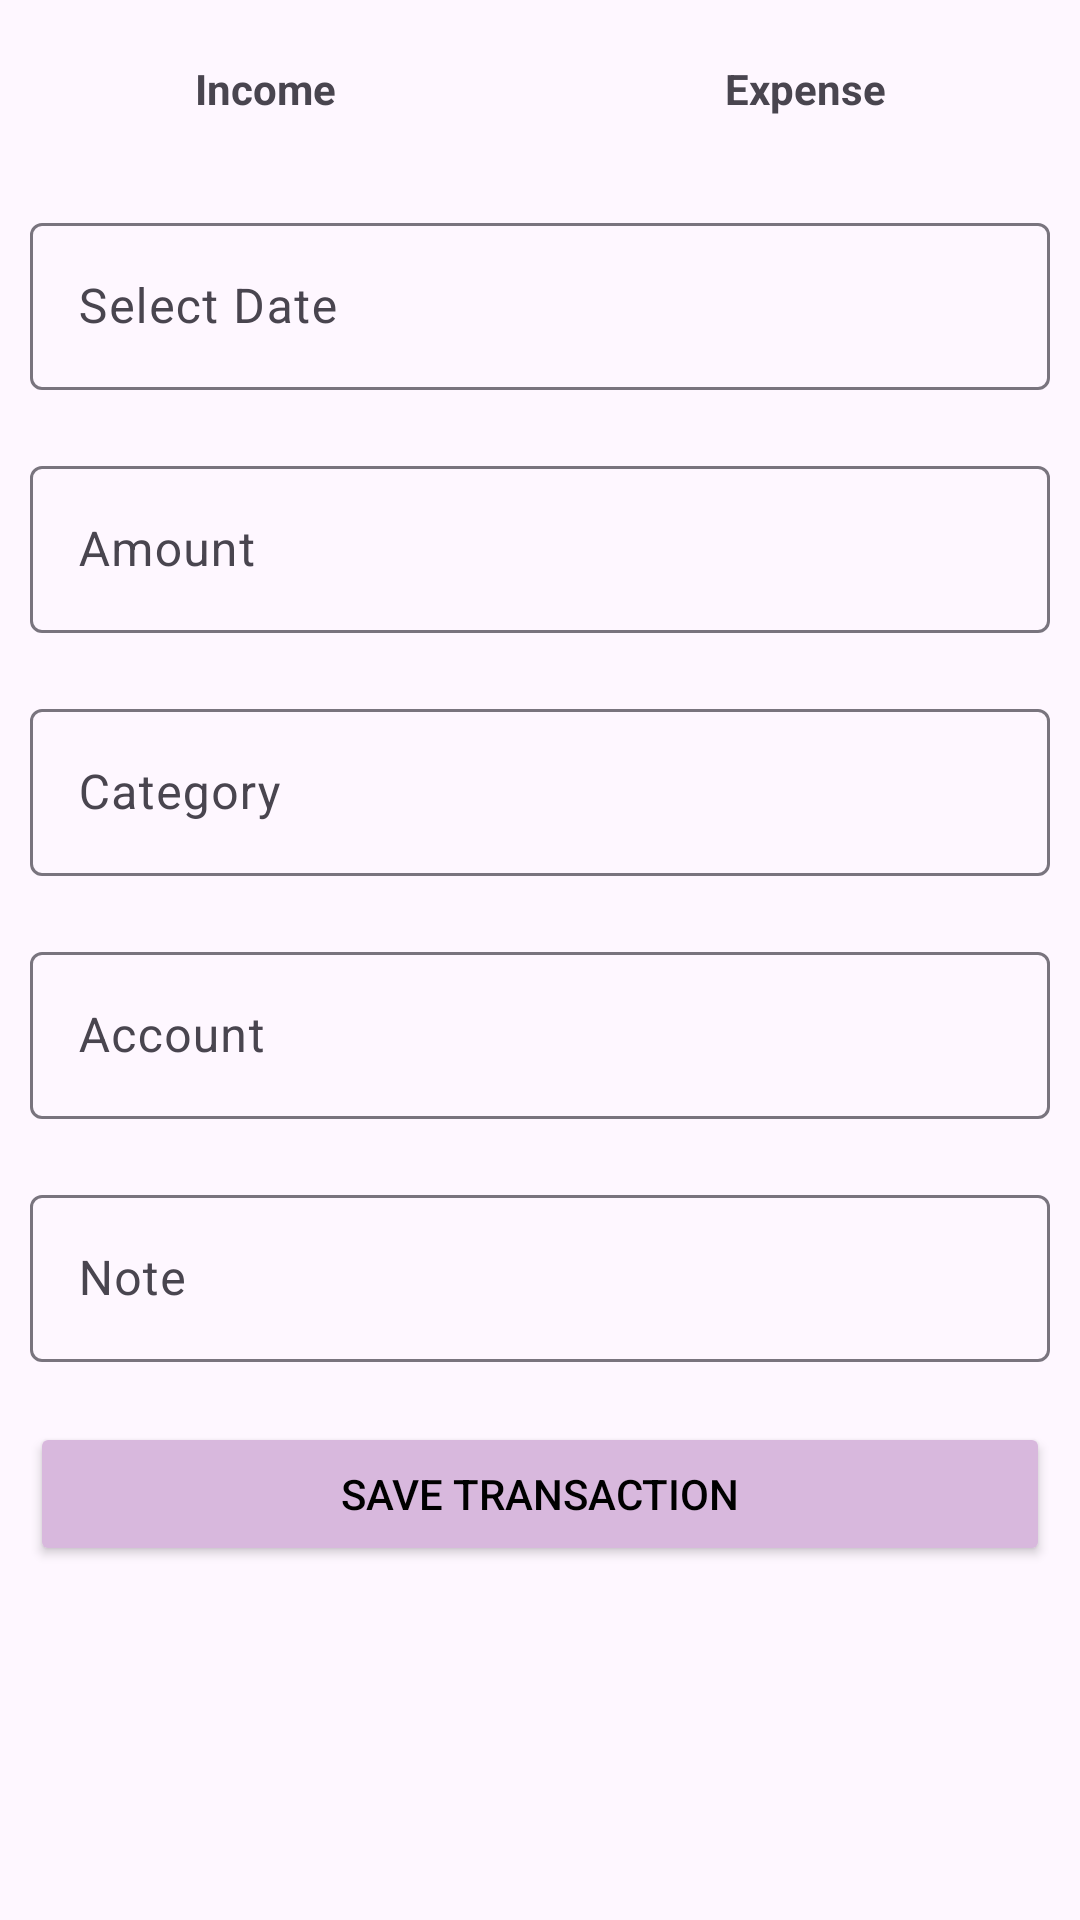

Reconstruct the res/layout file that produces this screen, plus the resources it refers to.
<!-- AndroidManifest.xml: application theme Theme.TrackExpence -->
<!-- res/layout/fragment_add_transaction.xml -->
<?xml version="1.0" encoding="utf-8"?>
<FrameLayout xmlns:android="http://schemas.android.com/apk/res/android"
    xmlns:app="http://schemas.android.com/apk/res-auto"
    xmlns:tools="http://schemas.android.com/tools"
    android:layout_width="match_parent"
    android:layout_height="match_parent"
    android:background="@drawable/dialog_bg"
    tools:context=".Views.fragments.AddTransactionFragment">

    <ScrollView
        android:layout_width="match_parent"
        android:layout_height="match_parent">

        <LinearLayout
            android:layout_width="match_parent"
            android:layout_height="wrap_content"
            android:orientation="vertical">

            <LinearLayout
                android:layout_width="match_parent"
                android:layout_height="match_parent"
                android:orientation="horizontal">

                <TextView
                    android:id="@+id/incomeBtn"
                    android:layout_width="wrap_content"
                    android:layout_height="wrap_content"
                    android:layout_margin="8dp"
                    android:layout_weight="1"
                    android:background="@drawable/default_selector"
                    android:gravity="center"
                    android:padding="12dp"
                    android:text="Income"
                    android:textStyle="bold" />

                <TextView
                    android:id="@+id/expenceBtn"
                    android:layout_width="wrap_content"
                    android:layout_height="wrap_content"
                    android:layout_margin="8dp"
                    android:layout_weight="1"
                    android:background="@drawable/default_selector"
                    android:gravity="center"
                    android:padding="12dp"
                    android:text="Expense"
                    android:textStyle="bold" />
            </LinearLayout>

            <com.google.android.material.textfield.TextInputLayout
                android:layout_width="match_parent"
                android:layout_height="match_parent"
                android:layout_margin="10dp"
                app:hintTextColor="@color/black">

                <com.google.android.material.textfield.TextInputEditText
                    android:id="@+id/date"
                    android:layout_width="match_parent"
                    android:layout_height="wrap_content"
                    android:focusable="false"
                    android:hint="Select Date"
                    android:textColor="#231F1F" />
            </com.google.android.material.textfield.TextInputLayout>

            <com.google.android.material.textfield.TextInputLayout
                android:layout_width="match_parent"
                android:layout_height="match_parent"
                android:layout_margin="10dp"
                app:hintTextColor="@color/black">

                <com.google.android.material.textfield.TextInputEditText
                    android:id="@+id/amount"
                    android:layout_width="match_parent"
                    android:layout_height="wrap_content"
                    android:hint="Amount"
                    android:inputType="number"
                    android:textColor="#231F1F" />
            </com.google.android.material.textfield.TextInputLayout>

            <com.google.android.material.textfield.TextInputLayout
                android:layout_width="match_parent"
                android:layout_height="match_parent"
                android:layout_margin="10dp"
                android:focusable="false"
                app:hintTextColor="@color/black">

                <com.google.android.material.textfield.TextInputEditText
                    android:id="@+id/category"
                    android:layout_width="match_parent"
                    android:layout_height="wrap_content"
                    android:focusable="false"
                    android:hint="Category"
                    android:textColor="#231F1F" />
            </com.google.android.material.textfield.TextInputLayout>

            <com.google.android.material.textfield.TextInputLayout
                android:layout_width="match_parent"
                android:layout_height="match_parent"
                android:layout_margin="10dp"
                android:focusable="false"
                app:hintTextColor="@color/black">

                <com.google.android.material.textfield.TextInputEditText
                    android:id="@+id/account"
                    android:layout_width="match_parent"
                    android:layout_height="wrap_content"
                    android:focusable="false"
                    android:hint="Account"
                    android:textColor="#231F1F" />
            </com.google.android.material.textfield.TextInputLayout>

            <com.google.android.material.textfield.TextInputLayout
                android:layout_width="match_parent"
                android:layout_height="match_parent"
                android:layout_margin="10dp"
                app:hintTextColor="@color/black">

                <com.google.android.material.textfield.TextInputEditText
                    android:id="@+id/note"
                    android:layout_width="match_parent"
                    android:layout_height="wrap_content"
                    android:hint="Note"
                    android:textColor="#231F1F" />

            </com.google.android.material.textfield.TextInputLayout>

            <Button
                android:id="@+id/saveTransaction"
                android:layout_width="match_parent"
                android:layout_height="match_parent"
                android:layout_margin="10dp"
                android:layout_weight="1"
                android:backgroundTint="#D8B8DD"
                android:text="Save Transaction"
                android:textColor="@color/black" />
        </LinearLayout>
    </ScrollView>
</FrameLayout>
<!-- resources referenced by this layout -->
<resources>
  <color name="black">#FF000000</color>
  <style name="Theme.TrackExpence" parent="Base.Theme.TrackExpence" />
  <style name="Base.Theme.TrackExpence" parent="Theme.Material3.DayNight.NoActionBar">
          
  
          <item name="colorPrimary">@color/sky</item>
      </style>
  <color name="sky">#8AAAE5</color>
</resources>
